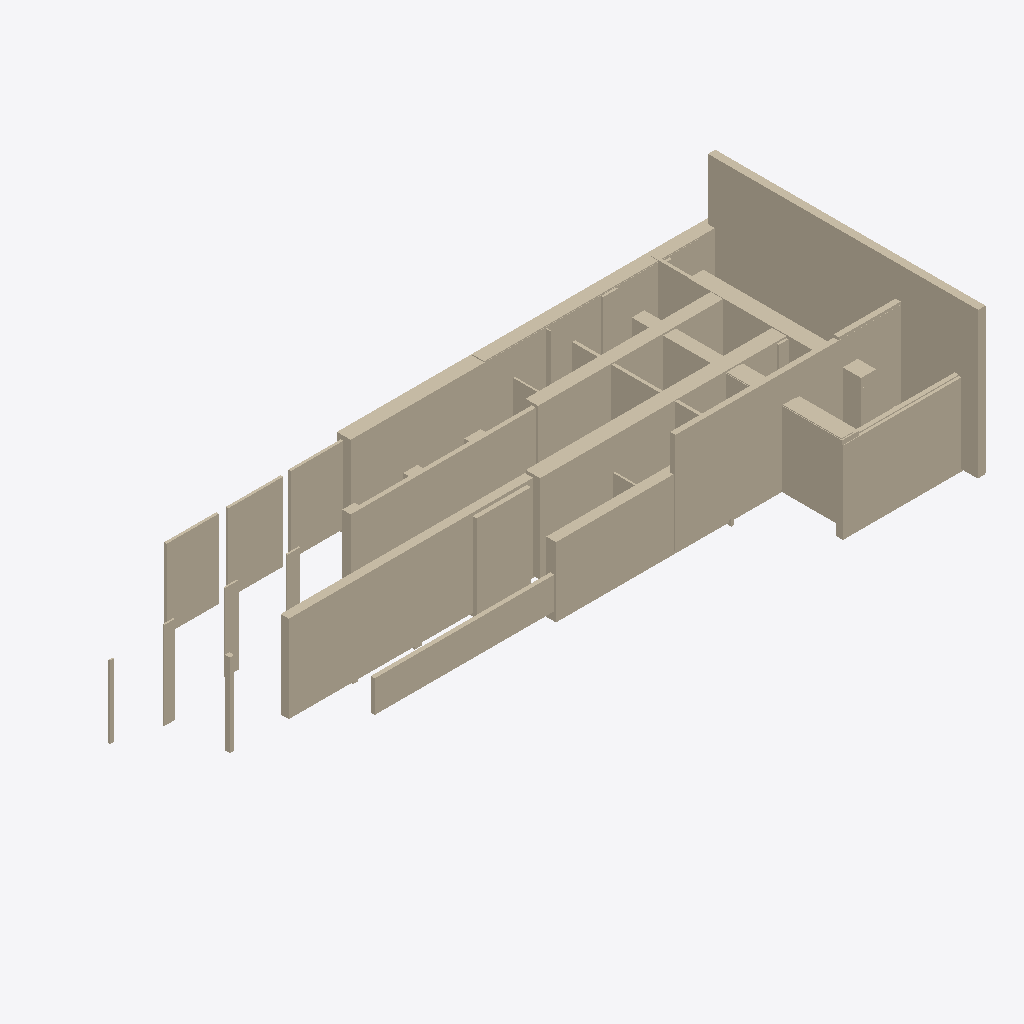
Isometric view of an IFC building model (IFC-SPF (STEP), schema IFC4, length unit metre), seen from the south-west, elements coloured by IFC class (only those large enough to see are counted): 39 walls (beige).
Extent 44.2 m × 18.2 m × 10.6 m (x, y, z). Storeys (1): Ground Floor at 0.00 m. Elements (77): 77 IfcWall.

HEADER;
FILE_DESCRIPTION(('ViewDefinition [CoordinationView]'),'2;1');
FILE_NAME('','2025-12-02T05:23:57',(''),(''),'IfcOpenShell 0.8.4-e8eb5e4','IfcOpenShell 0.8.4-e8eb5e4','');
FILE_SCHEMA(('IFC4'));
ENDSEC;
DATA;
#17=IFCPROJECT('3fCYqIWPf4fPd_0vpWXzqU',#5,'Wall Export',$,$,$,$,(#15),#10);
#18=IFCSITE('0hsolzhh1Bt8cBiqGKtV65',#5,'Site',$,$,$,$,$,$,$,$,$,$,$);
#19=IFCBUILDING('1d4FV_ZRXCch0dHExxyong',#5,'Building',$,$,$,$,$,$,$,$,$);
#20=IFCBUILDINGSTOREY('3Qv0d2uJ965QIErnrFHkzV',#5,'Ground Floor',$,$,$,$,$,$,0.0);
#299=IFCWALL('0GBguOCCL39xILYlXGkaqU',#5,'Wall_23','L=0.48m, W=17.80m, H=9.56m',$,$,#298,$,.SOLIDWALL.);
#863=IFCWALL('2wWklTYcTEFugpTfCT8C3_',#5,'Wall_70','L=25.02m, W=0.54m, H=5.73m',$,$,#862,$,.SOLIDWALL.);
#575=IFCWALL('2SdMhZvqb50uLaC_wdyyMt',#5,'Wall_46','L=22.93m, W=0.91m, H=5.57m',$,$,#574,$,.SOLIDWALL.);
#431=IFCWALL('0GbH3Q1F1BpeW0$ZBKdih2',#5,'Wall_34','L=15.16m, W=0.34m, H=6.63m',$,$,#430,$,.SOLIDWALL.);
#587=IFCWALL('1hf5z2DKP9z9uoovTAClEn',#5,'Wall_47','L=17.14m, W=0.94m, H=5.78m',$,$,#586,$,.SOLIDWALL.);
#911=IFCWALL('2YRoFlMqf1G8$Q6GrNtl6i',#5,'Wall_74','L=13.13m, W=0.26m, H=5.57m',$,$,#910,$,.SOLIDWALL.);
#203=IFCWALL('3kg7A$AbHFpfobzzW_ISfL',#5,'Wall_15','L=8.16m, W=0.43m, H=5.38m',$,$,#202,$,.SOLIDWALL.);
#635=IFCWALL('1eDuVrf3r91wK1E9j52E_7',#5,'Wall_51','L=15.90m, W=0.64m, H=4.58m',$,$,#634,$,.SOLIDWALL.);
#683=IFCWALL('1YXOktnBr62vMds55fUrOE',#5,'Wall_55','L=13.20m, W=0.81m, H=5.22m',$,$,#682,$,.SOLIDWALL.);
#755=IFCWALL('0zEyDs$Vf4gfG6Oh7$SlPX',#5,'Wall_61','L=21.19m, W=0.26m, H=2.09m',$,$,#754,$,.SOLIDWALL.);
#443=IFCWALL('23fV2nREL9zO9UanhCGDaK',#5,'Wall_35','L=0.99m, W=11.38m, H=5.51m',$,$,#442,$,.SOLIDWALL.);
#599=IFCWALL('2DFSCZ7k9BIPqaBJka6OW5',#5,'Wall_48','L=3.56m, W=0.80m, H=5.72m',$,$,#598,$,.SOLIDWALL.);
#323=IFCWALL('246UGUc6PFnhgSqKHKxOd5',#5,'Wall_25','L=1.12m, W=8.50m, H=4.82m',$,$,#322,$,.SOLIDWALL.);
#779=IFCWALL('3xPGY$Ry57R9xOLffTHCrh',#5,'Wall_63','L=3.61m, W=0.16m, H=5.13m',$,$,#778,$,.SOLIDWALL.);
#767=IFCWALL('1HOJYqA2DF9O$coxrITmUV',#5,'Wall_62','L=3.42m, W=0.17m, H=5.15m',$,$,#766,$,.SOLIDWALL.);
#791=IFCWALL('3hl2fc3OX8IOd0k1t6f1Il',#5,'Wall_64','L=3.59m, W=0.17m, H=5.03m',$,$,#790,$,.SOLIDWALL.);
#59=IFCWALL('3ITsn$uaf5Zx5JiKXC9g5q',#5,'Wall_3','L=15.72m, W=0.80m, H=5.61m',$,$,#58,$,.SOLIDWALL.);
#155=IFCWALL('3HEuSFz9P6u8s_RdQ1dk7K',#5,'Wall_11','L=0.82m, W=13.81m, H=5.01m',$,$,#154,$,.SOLIDWALL.);
#179=IFCWALL('0nWAYz6rvFyv0kOZoXqQjF',#5,'Wall_13','L=0.20m, W=10.37m, H=5.06m',$,$,#178,$,.SOLIDWALL.);
#251=IFCWALL('2_OkvjfBr9jQ7R493uFAdT',#5,'Wall_19','L=0.19m, W=3.39m, H=4.87m',$,$,#250,$,.SOLIDWALL.);
#935=IFCWALL('1z33tf64P0X8R0zcTUodf0',#5,'Wall_76','L=0.69m, W=0.10m, H=5.77m',$,$,#934,$,.SOLIDWALL.);
#899=IFCWALL('2jJDJniYP7D8Y0yPMrPaHG',#5,'Wall_73','L=0.88m, W=0.10m, H=5.11m',$,$,#898,$,.SOLIDWALL.);
#311=IFCWALL('0364qPUgH7zhnwTC0LhR03',#5,'Wall_24','L=0.97m, W=0.82m, H=5.63m',$,$,#310,$,.SOLIDWALL.);
#851=IFCWALL('04zHcb5VvE$98aAfuA1RFz',#5,'Wall_69','L=0.29m, W=0.33m, H=5.46m',$,$,#850,$,.SOLIDWALL.);
#887=IFCWALL('0QDO4fwHvEfO2C9$Qw9Xkt',#5,'Wall_72','L=0.86m, W=0.11m, H=5.39m',$,$,#886,$,.SOLIDWALL.);
#371=IFCWALL('0gM0uHHn15AAbA_Vq5WJhi',#5,'Wall_29','L=7.75m, W=0.27m, H=4.60m',$,$,#370,$,.SOLIDWALL.);
#275=IFCWALL('18uNd5bEL94Qf7rI5fN3Ea',#5,'Wall_21','L=4.48m, W=0.34m, H=7.27m',$,$,#274,$,.SOLIDWALL.);
#719=IFCWALL('2c0k8t8Q1DgOeSH2nAFiIE',#5,'Wall_58','L=0.11m, W=2.50m, H=5.22m',$,$,#718,$,.SOLIDWALL.);
#923=IFCWALL('0DpD6PyVXAWubvL2qEjl3w',#5,'Wall_75','L=0.26m, W=0.10m, H=4.76m',$,$,#922,$,.SOLIDWALL.);
#671=IFCWALL('1Azhns_Hn5nQMqx50SMuoD',#5,'Wall_54','L=0.80m, W=0.64m, H=6.25m',$,$,#670,$,.SOLIDWALL.);
#191=IFCWALL('36T6y02710nQO$6HTwm2Vb',#5,'Wall_14','L=0.08m, W=0.86m, H=4.37m',$,$,#190,$,.SOLIDWALL.);
#731=IFCWALL('3GF_WZauD9lfhVQ5LVgEb6',#5,'Wall_59','L=0.12m, W=4.34m, H=3.38m',$,$,#730,$,.SOLIDWALL.);
#563=IFCWALL('1bOs4gmzf2Wuemf2rCexZh',#5,'Wall_45','L=1.78m, W=0.27m, H=4.76m',$,$,#562,$,.SOLIDWALL.);
#347=IFCWALL('0KeYWdHl57EvRFxkr5YkmB',#5,'Wall_27','L=0.15m, W=4.77m, H=3.32m',$,$,#346,$,.SOLIDWALL.);
#503=IFCWALL('0wbpIVU$DFov6C5dylwvMD',#5,'Wall_40','L=1.39m, W=0.23m, H=5.37m',$,$,#502,$,.SOLIDWALL.);
#215=IFCWALL('0DeopdtxTCK9Uc41Fmgh3O',#5,'Wall_16','L=0.22m, W=1.46m, H=4.71m',$,$,#214,$,.SOLIDWALL.);
#659=IFCWALL('2b8W99HSX9QgioFUNCfQTf',#5,'Wall_53','L=0.94m, W=0.66m, H=5.94m',$,$,#658,$,.SOLIDWALL.);
#707=IFCWALL('3VBL0sVXf5KeiN_nz$l6To',#5,'Wall_57','L=1.08m, W=0.69m, H=5.57m',$,$,#706,$,.SOLIDWALL.);
#35=IFCWALL('1dzpm5CInBp8Pc5iAsEg01',#5,'Wall_1','L=0.51m, W=17.73m, H=9.47m',$,$,#34,$,.SOLIDWALL.);
ENDSEC;
